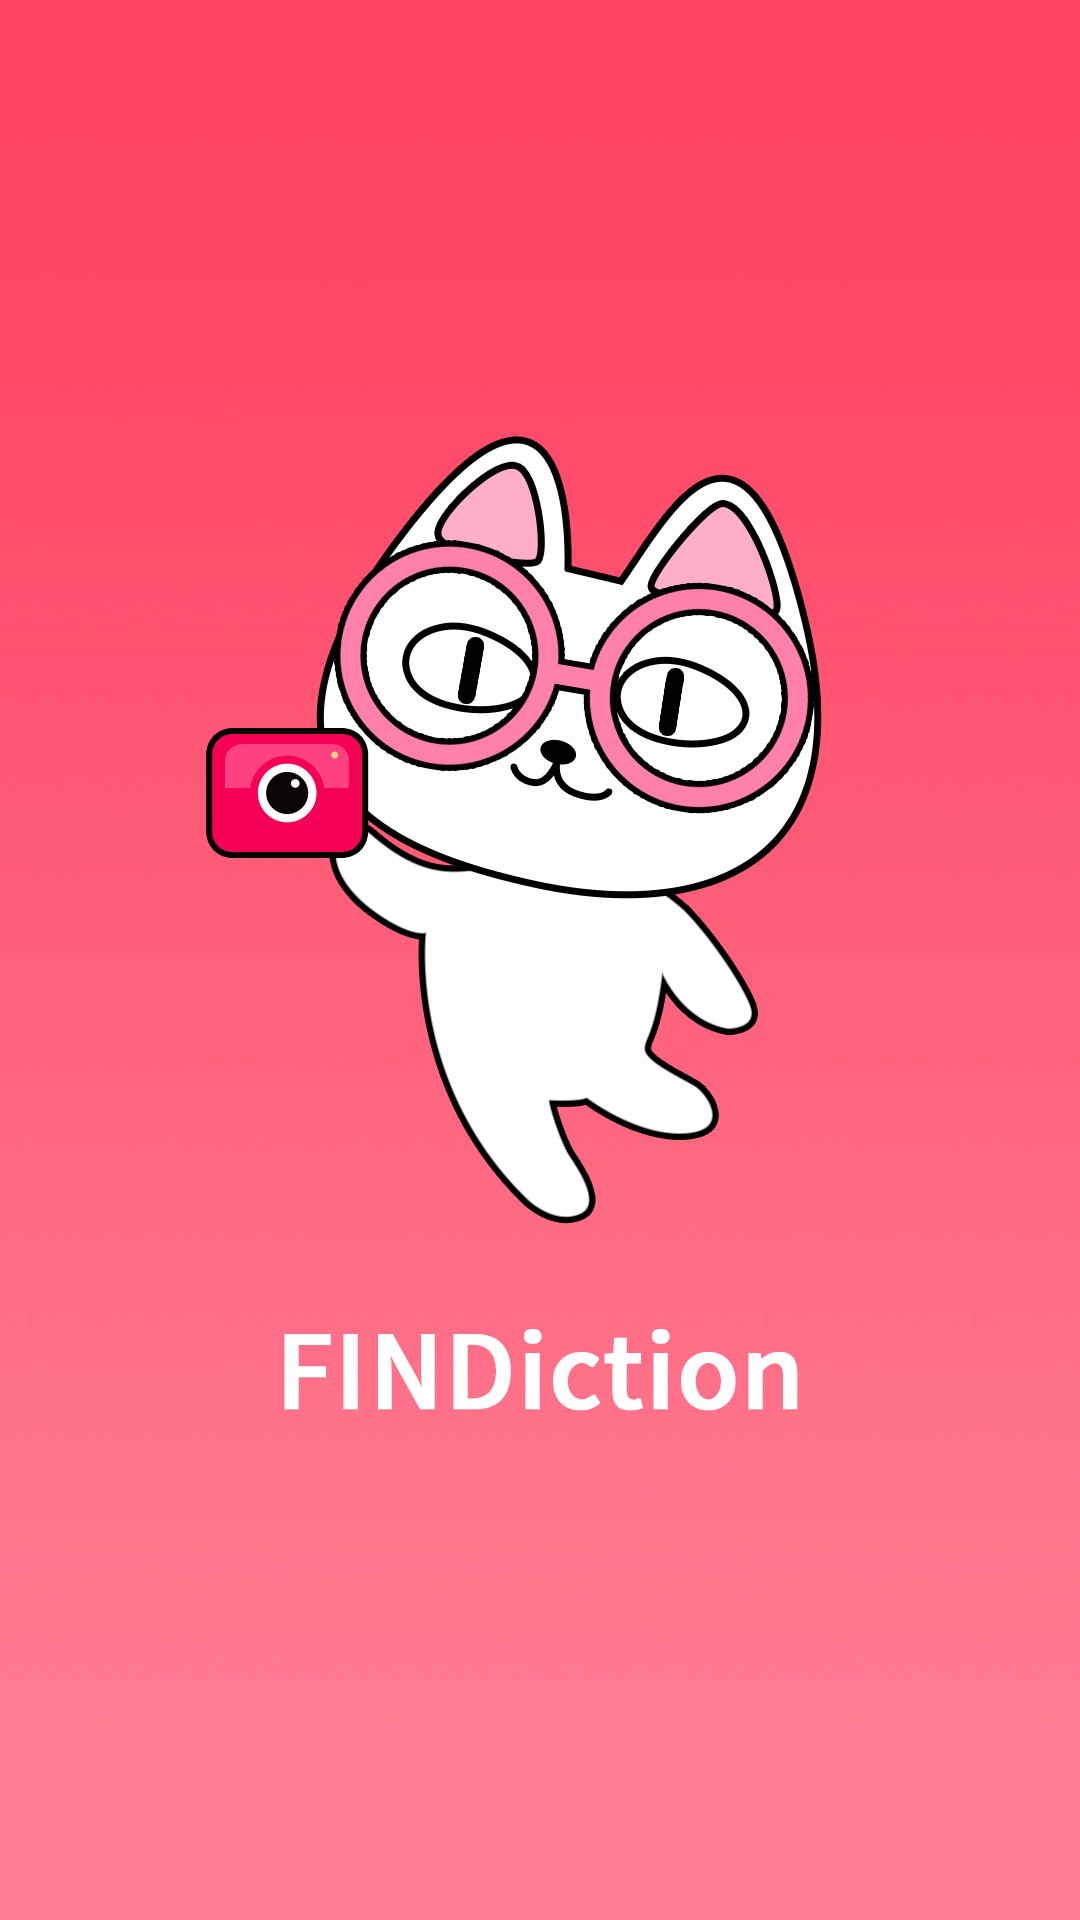

Android layout source for this screen:
<!-- AndroidManifest.xml: application theme Theme.AppCompat.NoActionBar -->
<!-- res/layout/spash_layout.xml -->
<?xml version="1.0" encoding="utf-8"?>
<LinearLayout xmlns:android="http://schemas.android.com/apk/res/android"
    android:layout_width="match_parent"
    android:layout_height="match_parent">
    <ImageView
        android:layout_width="match_parent"
        android:layout_height="match_parent"
        android:src="@drawable/bg_splash"
        android:scaleType="centerCrop"/>
</LinearLayout>
<!-- resources referenced by this layout -->
<resources>
  <!-- drawable bg_splash: png bitmap (drawable, 957168 bytes) -->
</resources>
